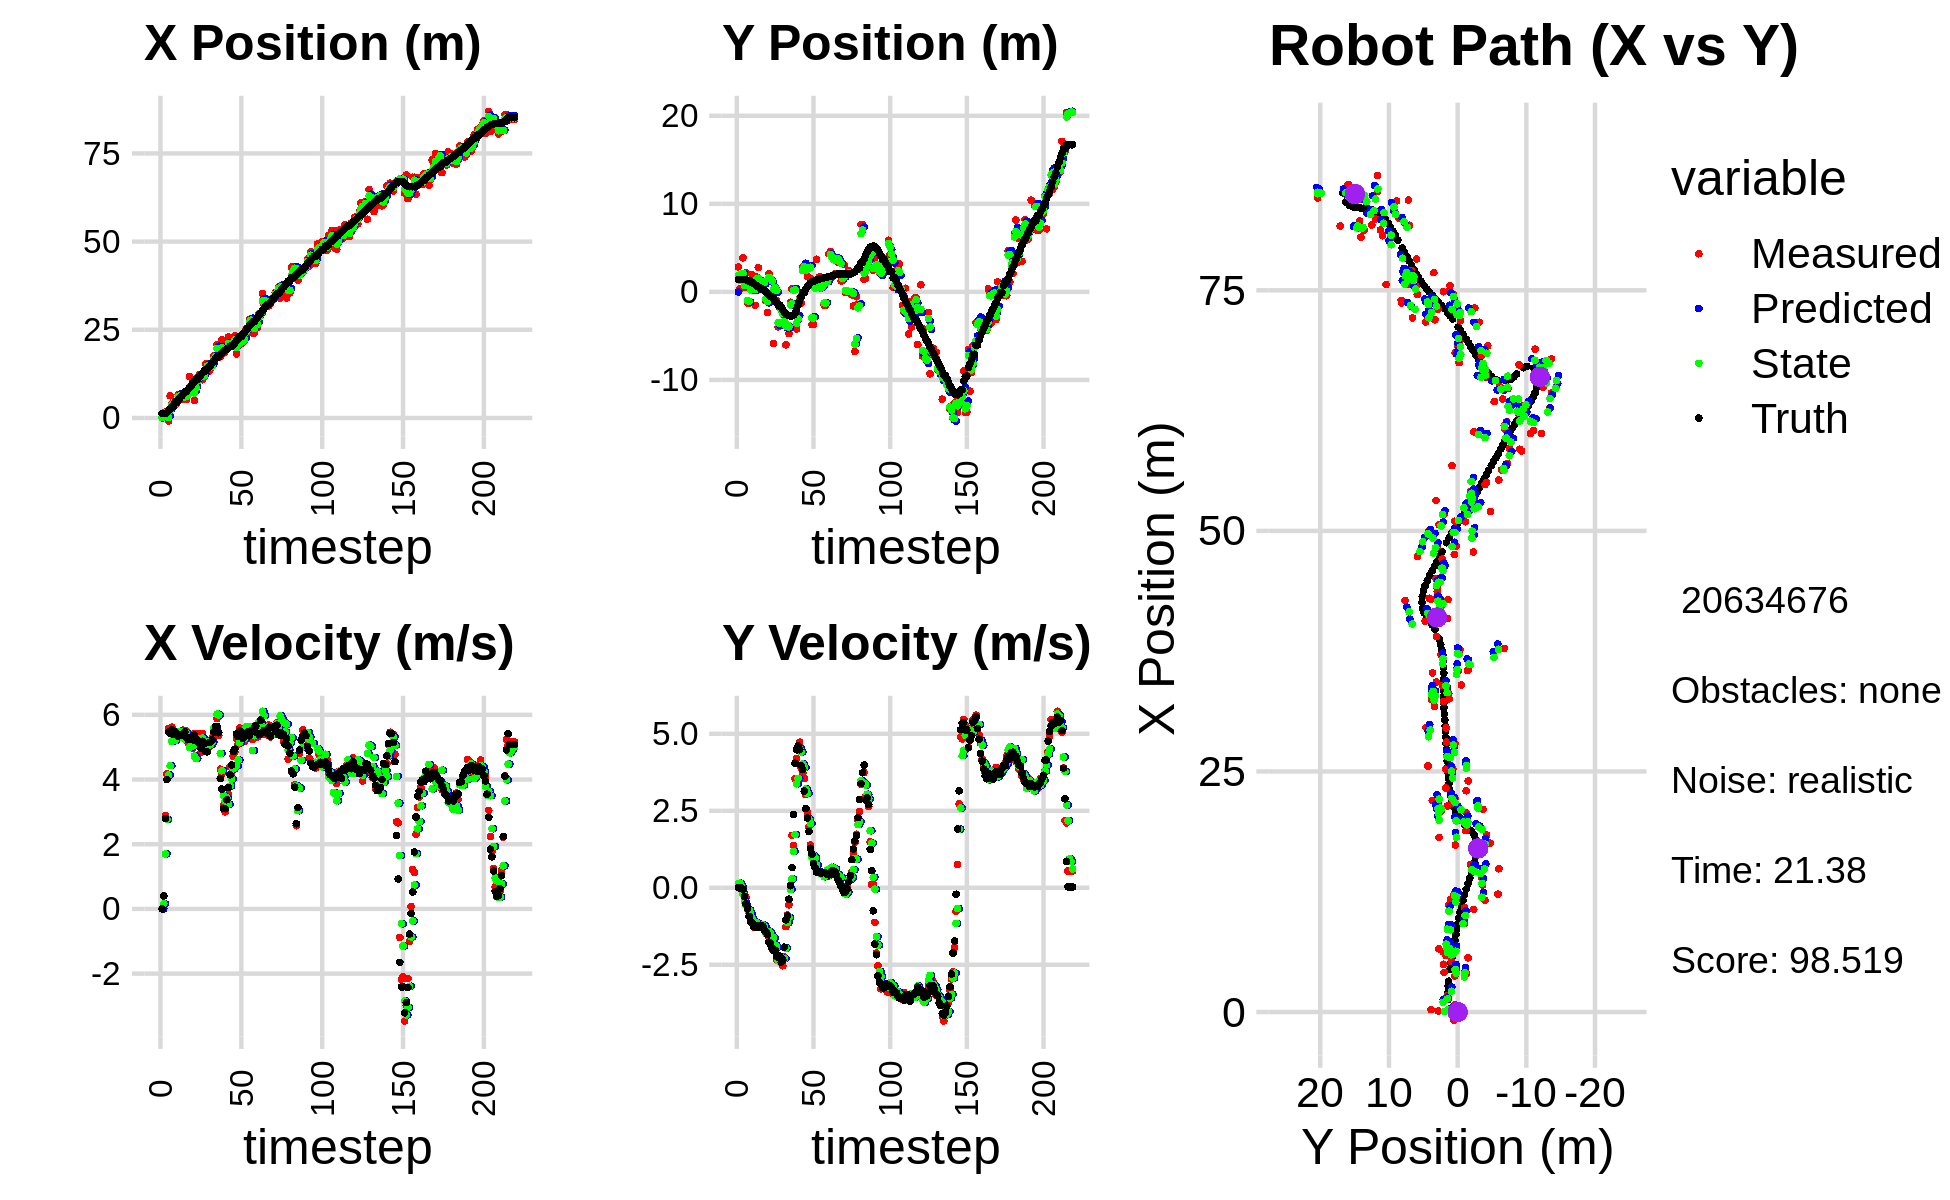

Values plotted in this chart, from the file beside it:
0.000000000000000000e+00, 0.000000000000000000e+00, 0.000000000000000000e+00, 0.000000000000000000e+00, 0.000000000000000000e+00, 0.000000000000000000e+00, 0.000000000000000000e+00, 0.000000000000000000e+00, 0.000000000000000000e+00, 0.000000000000000000e+00, 0.000000000000000000e+00, 0.000000000000000000e+00, 1.282544850884802079e+00, 1.418511152734539094e+00, 0.000000000000000000e+00, 0.000000000000000000e+00, 0.000000000000000000e+00, -2.261935587739571929e-04
1.073325866675806095e-01, 2.841797470768549161e+00, 0.000000000000000000e+00, -0.000000000000000000e+00, 0.000000000000000000e+00, 0.000000000000000000e+00, 0.000000000000000000e+00, 0.000000000000000000e+00, 6.722703014173080083e-02, 1.892071285172294504e+00, 4.626735852989321413e-03, 1.279573479464587715e-01, 1.282544850884802079e+00, 1.418511152734539094e+00, 0.000000000000000000e+00, 0.000000000000000000e+00, 0.000000000000000000e+00, 3.798754187300801277e-04
7.376048561471985066e-01, 3.669244045776003937e-01, 4.050000006152611465e-01, -2.161558984759915500e-05, 6.768970372702973193e-02, 1.904867019966940411e+00, 4.626735852989321413e-03, 1.279573479464587715e-01, 2.756022932416349325e-01, 1.302272798432259959e+00, 1.607867326661223395e-01, 1.489107315342454441e-01, 1.282544850884802079e+00, 1.418511152734539094e+00, 4.000000000000000222e-01, 0.000000000000000000e+00, 4.000000059604644775e-01, 5.337182665243744850e-05
1.679668634705618668e+00, 1.509085203488771620e+00, 2.886998657191620854e+00, -2.870182424587651698e-03, 2.916809665082471525e-01, 1.317163871585684598e+00, 1.607867326661223395e-01, 1.489107315342454441e-01, 1.384765660390296249e+00, 1.454523326585947629e+00, 1.701069575761798847e+00, 5.366902722075497789e-02, 1.297128438252543203e+00, 1.418511288607187781e+00, 2.799999999999999822e+00, -8.999999999999999320e-03, 2.799999952316284180e+00, 9.941748576238751411e-04
2.502573723285179685e-01, 3.870504014142032823e+00, 4.175410155340142815e+00, -7.019275143002985662e-02, 1.554872617966476245e+00, 1.459890229308023146e+00, 1.701069575761798847e+00, 5.366902722075497789e-02, 1.018078162255193320e+00, 2.109515452894054732e+00, 2.767701433276726242e+00, -1.931163343040852298e-01, 1.532876730037851853e+00, 1.417917601480298773e+00, 4.000000000000000000e+00, -4.700000000000000011e-02, 4.000000000000000000e+00, 1.680940017104148865e-02
-8.708610540134174016e-01, 5.145857252020152872e-01, 5.582756080856690062e+00, -3.214010376224744059e-01, 1.294848305582865899e+00, 2.090203819463646084e+00, 2.767701433276726242e+00, -1.931163343040852298e-01, 1.507222299623869333e-01, 7.411002494748841762e-01, 4.137856134034272770e+00, -4.405206620797324502e-01, 2.054048299646554110e+00, 1.406536273067266585e+00, 5.472000000000000419e+00, -2.750000000000000222e-01, 5.479000091552734375e+00, 5.750684067606925964e-02
6.291218757527925476e+00, 2.152954785170776209e+00, 5.454967889963839411e+00, -3.140442309567318957e-01, 5.645078433658141659e-01, 6.970481832669108702e-01, 4.137856134034272770e+00, -4.405206620797324502e-01, 2.160155064708371597e+00, 9.051815080399798763e-01, 4.429101960998255372e+00, -5.607779326100530426e-01, 2.680909871918376819e+00, 1.368332473907220015e+00, 5.426000000000000156e+00, -5.220000000000000195e-01, 5.451000213623046875e+00, 1.045804396271705627e-01
4.010108410793466582e+00, -1.266265021803290258e+00, 5.620125491266264817e+00, -5.899073834945413042e-01, 2.603065260808197223e+00, 8.491037147789746165e-01, 4.429101960998255372e+00, -5.607779326100530426e-01, 3.650807870573966163e+00, -9.799589490767897093e-01, 5.177960284395044077e+00, -7.114285069153011287e-01, 3.207135915447640429e+00, 1.312723054603141870e+00, 5.535999999999999588e+00, -6.860000000000000542e-01, 5.578000068664550781e+00, 1.045804396271705627e-01
4.010108410793466582e+00, -1.266265021803290258e+00, 5.378820882733593933e+00, -8.135640933740874159e-01, 4.168603899013470837e+00, -1.051101799768319855e+00, 5.177960284395044077e+00, -7.114285069153011287e-01, 4.103936104994895473e+00, -1.075056504812830216e+00, 5.268133706987147669e+00, -7.240525338650989351e-01, 3.207135915447640429e+00, 1.312723054603141870e+00, 5.397999999999999687e+00, -9.250000000000000444e-01, 5.475999832153320312e+00, 1.501153856515884399e-01
3.747052251968832959e+00, 4.254656424843390461e-01, 5.284458647793657704e+00, -9.824061277083077082e-01, 4.630749475693610506e+00, -1.147461758199340043e+00, 5.268133706987147669e+00, -7.240525338650989351e-01, 4.056812410383319190e+00, 2.268427403161792366e-01, 5.206170456715404349e+00, -8.332704948545099910e-01, 4.461354970446737234e+00, 1.098422510801971175e+00, 5.475999999999999979e+00, -1.090999999999999970e+00, 5.584000110626220703e+00, 1.838064640760421753e-01
4.117378293955392898e+00, 1.967306358968376134e+00, 5.365087879154033068e+00, -1.145438221220254960e+00, 4.577429456054860069e+00, 1.435156908307282375e-01, 5.206170456715404349e+00, -8.332704948545099910e-01, 4.426418210502932382e+00, 3.612892758374618429e-01, 5.297392493701523541e+00, -9.980017366400206758e-01, 4.461354970446737234e+00, 1.098422510801971175e+00, 5.386000000000000121e+00, -1.149000000000000021e+00, 5.507999897003173828e+00, 2.103405594825744629e-01
6.615006089235516029e+00, 6.890455318159039999e-01, 5.375494976604322517e+00, -1.276589131362090956e+00, 4.956157459873084647e+00, 2.614891021734597754e-01, 5.297392493701523541e+00, -9.980017366400206758e-01, 6.040991608905788013e+00, 6.237007762436252989e-01, 5.478673387221857816e+00, -1.187101173130364007e+00, 5.079282522133244271e+00, 9.649406514472799179e-01, 5.336000000000000298e+00, -1.268000000000000016e+00, 5.485000133514404297e+00, 2.331637889146804810e-01
5.633974354601677170e+00, -1.524301158259117717e+00, 5.363726389895258073e+00, -1.282833871425807404e+00, 6.588858947627973528e+00, 5.049906589305889204e-01, 5.478673387221857816e+00, -1.187101173130364007e+00, 6.317351800922510030e+00, 2.684458368529653582e-01, 5.491690172467899700e+00, -1.126638669687487271e+00, 5.693982839271569674e+00, 8.190425773582631352e-01, 5.378999999999999559e+00, -1.288999999999999924e+00, 5.531000137329101562e+00, 2.347585260868072510e-01
5.860743075065364849e+00, 1.683022274378844330e+00, 5.312828741398420540e+00, -1.228438241600474434e+00, 6.866520818169299822e+00, 1.557819698842166090e-01, 5.491690172467899700e+00, -1.126638669687487271e+00, 6.195834311648180659e+00, 1.499671432627458056e+00, 5.307629133801025745e+00, -1.131298898165856048e+00, 6.208719014445422957e+00, 6.967152490855877955e-01, 5.373999999999999666e+00, -1.258000000000000007e+00, 5.519000053405761719e+00, 2.272278517484664917e-01
6.576256036158883767e+00, 2.750880851422543127e+00, 5.525224909838655662e+00, -1.277548722736127074e+00, 6.726597225028283056e+00, 1.386541542810872496e+00, 5.307629133801025745e+00, -1.131298898165856048e+00, 6.657631409715780713e+00, 1.542761781191362758e+00, 5.405113551547293227e+00, -1.222379628665012818e+00, 6.825202703255005332e+00, 5.546046626029977888e-01, 5.357000000000000206e+00, -1.229000000000000092e+00, 5.495999813079833984e+00, 2.272278517484664917e-01
5.248602866495807540e+00, 8.950014840779008107e-01, 5.424503235768336928e+00, -1.264779252457366221e+00, 7.198142764870509858e+00, 1.420523818324861409e+00, 5.405113551547293227e+00, -1.222379628665012818e+00, 5.950671391683012956e+00, 9.572103204455900682e-01, 5.242739434363995699e+00, -1.278026166928717178e+00, 7.449794530336723675e+00, 4.092866909640606732e-01, 5.474000000000000199e+00, -1.278000000000000025e+00, 5.620999813079833984e+00, 2.290679067373275757e-01
5.248602866495807540e+00, 8.950014840779008107e-01, 5.498286691831975936e+00, -1.274197809316756747e+00, 6.474945335119412171e+00, 8.294077037527183283e-01, 5.242739434363995699e+00, -1.278026166928717178e+00, 6.072825579505075844e+00, 8.368220625385974776e-01, 5.428437696295740800e+00, -1.279699083881415067e+00, 7.449794530336723675e+00, 4.092866909640606732e-01, 5.301999999999999602e+00, -1.225999999999999979e+00, 5.441999912261962891e+00, 2.277246266603469849e-01
6.674822926255485456e+00, 1.220120145695878788e+00, 5.143157608435334538e+00, -1.207484465399678797e+00, 6.615669349134649657e+00, 7.088521541504559931e-01, 5.428437696295740800e+00, -1.279699083881415067e+00, 6.616720434841592002e+00, 1.163024006509402408e+00, 5.278776717486445058e+00, -1.201799654078402169e+00, 8.061923742025339124e+00, 2.674046293361618254e-01, 5.232000000000000206e+00, -1.250000000000000000e+00, 5.380000114440917969e+00, 2.305986583232879639e-01
1.171852350211462301e+01, 1.054496242236421910e+00, 5.358956066345453628e+00, -1.372812658915279593e+00, 7.144598106590236419e+00, 1.042844041101562258e+00, 5.278776717486445058e+00, -1.201799654078402169e+00, 8.545156201641562532e+00, 1.050967627538781590e+00, 4.992486435946486445e+00, -1.242370639739508009e+00, 8.562560796435962018e+00, 1.491486563954165789e-01, 5.283999999999999808e+00, -1.387000000000000011e+00, 5.462999820709228516e+00, 2.507787942886352539e-01
9.191026351689371765e+00, -1.015354560768005010e+00, 5.349477030341359018e+00, -1.451877045295094648e+00, 9.044404845236211798e+00, 9.267305635648307449e-01, 4.992486435946486445e+00, -1.242370639739508009e+00, 9.183791062730241705e+00, -7.899529791126630451e-01, 5.200087609460652516e+00, -1.487705790415986495e+00, 9.170427083387755474e+00, -7.392452954902352380e-03, 5.293000000000000149e+00, -1.429000000000000048e+00, 5.482999801635742188e+00, 2.650212943553924561e-01
1.067213636595812432e+01, -2.335252450809977454e+00, 4.966679166490432173e+00, -1.471222715545836168e+00, 9.703799823676307668e+00, -9.387235581542616725e-01, 5.200087609460652516e+00, -1.487705790415986495e+00, 1.003119056990461466e+01, -1.098580388126308094e+00, 5.037332111721756434e+00, -1.429231234421375563e+00, 9.776166676833595304e+00, -1.733350023618029923e-01, 5.227000000000000313e+00, -1.516999999999999904e+00, 5.441999912261962891e+00, 2.879840135574340820e-01
4.961686372266806089e+00, 2.056765628989913886e+00, 5.425953269637459719e+00, -1.607268244270678048e+00, 1.053492378107678995e+01, -1.241503511568445628e+00, 5.037332111721756434e+00, -1.429231234421375563e+00, 7.055492755591540543e+00, 1.658533913802173743e+00, 4.726825362643369388e+00, -1.413072608540057340e+00, 1.038308501215222179e+01, -3.549873091528654157e-01, 5.376999999999999780e+00, -1.766000000000000014e+00, 5.659999847412109375e+00, 2.879840135574340820e-01
1.114299355382035905e+01, 1.267584754133156855e+00, 5.180682261315672221e+00, -1.739758021988921044e+00, 7.528175291855877305e+00, 1.517226652948167942e+00, 4.726825362643369388e+00, -1.413072608540057340e+00, 8.610747154280744553e+00, 1.502310022496490038e+00, 4.644912166940126319e+00, -1.479710213530398111e+00, 1.099297881099186469e+01, -5.614175061314311543e-01, 5.261000000000000121e+00, -1.834999999999999964e+00, 5.572000026702880859e+00, 3.239836394786834717e-01
1.114299355382035905e+01, 1.267584754133156855e+00, 5.422055038483492240e+00, -1.987950014751281191e+00, 9.075238370974757274e+00, 1.354339001143450183e+00, 4.644912166940126319e+00, -1.479710213530398111e+00, 1.048189612616415900e+01, 1.256359346055767823e+00, 5.264142412785069780e+00, -1.866637171348231927e+00, 1.099297881099186469e+01, -5.614175061314311543e-01, 5.171999999999999709e+00, -1.965999999999999970e+00, 5.532999992370605469e+00, 3.514225482940673828e-01
1.224884068964071382e+01, -5.875036524566928264e+00, 5.019639827035642377e+00, -1.957999011787064036e+00, 1.100831036744266633e+01, 1.069695628920944497e+00, 5.264142412785069780e+00, -1.866637171348231927e+00, 1.142753530882975710e+01, 2.859896140691779998e-01, 5.074094153396194073e+00, -1.615922824834218341e+00, 1.158925986258712371e+01, -7.839344009839522842e-01, 5.133000000000000007e+00, -2.044999999999999929e+00, 5.525000095367431641e+00, 3.719147741794586182e-01
1.221521333213843974e+01, 5.415615573485413892e-01, 4.833731214478244276e+00, -1.967994439203914148e+00, 1.193494472416937668e+01, 1.243973315857561657e-01, 5.074094153396194073e+00, -1.615922824834218341e+00, 1.208017651313295815e+01, 4.768864142861020672e-01, 4.970128118576094600e+00, -1.862325788951139316e+00, 1.217687010768686839e+01, -1.015646265110269342e+00, 4.964999999999999858e+00, -2.024000000000000021e+00, 5.361000061035156250e+00, 3.866444230079650879e-01
1.084048747991997352e+01, -1.010531441481755222e+00, 5.419015019715762271e+00, -2.325700600142204255e+00, 1.257718932499056841e+01, 2.906538353909881023e-01, 4.970128118576094600e+00, -1.862325788951139316e+00, 1.197500538519476265e+01, 1.632302121163277941e-01, 5.280780261929256980e+00, -1.919435631084156713e+00, 1.275555968217826930e+01, -1.255079792560867435e+00, 5.182999999999999829e+00, -2.224000000000000199e+00, 5.639999866485595703e+00, 4.054007828235626221e-01
1.161459982398653246e+01, -3.967329548635974312e+00, 5.163883051547004222e+00, -2.282898770452192139e+00, 1.250308341138768853e+01, -2.871335099208788266e-02, 5.280780261929256980e+00, -1.919435631084156713e+00, 1.192973467019489142e+01, -3.511198787157802759e+00, 5.130823249281653453e+00, -2.371342840321732037e+00, 1.334909033738420092e+01, -1.511392163190904192e+00, 5.112000000000000099e+00, -2.258999999999999897e+00, 5.589000225067138672e+00, 4.162561595439910889e-01
1.530706834792425219e+01, -1.870144376621973858e+00, 5.034923352937792806e+00, -2.225887034428337241e+00, 1.244281699512305650e+01, -3.748333071189975829e+00, 5.130823249281653453e+00, -2.371342840321732037e+00, 1.336860462764511581e+01, -3.541761830600556049e+00, 4.872834434829565353e+00, -2.410992495331000907e+00, 1.334909033738420092e+01, -1.511392163190904192e+00, 4.865999999999999659e+00, -2.217000000000000082e+00, 5.348000049591064453e+00, 4.162561595439910889e-01
1.530706834792425219e+01, -1.870144376621973858e+00, 4.903083533864384336e+00, -2.349625217232319763e+00, 1.385588807112807253e+01, -3.782861080133656184e+00, 4.872834434829565353e+00, -2.410992495331000907e+00, 1.476953377091664876e+01, -2.095180951495702715e+00, 5.031560220095974145e+00, -2.277942850781271567e+00, 1.391755080162882585e+01, -1.766531990390263429e+00, 4.855999999999999872e+00, -2.418000000000000149e+00, 5.423999786376953125e+00, 4.468807876110076904e-01
1.320426797803465568e+01, -3.633669184380487138e+00, 4.997821740074734009e+00, -2.530649028274810419e+00, 1.527268979292624707e+01, -2.322975236573829871e+00, 5.031560220095974145e+00, -2.277942850781271567e+00, 1.461246869304094531e+01, -2.460117064017950383e+00, 5.178865313405935922e+00, -2.285416308499990556e+00, 1.447567343707196663e+01, -2.039051101732280102e+00, 5.142000000000000348e+00, -2.339999999999999858e+00, 5.649000167846679688e+00, 4.687150120735168457e-01
1.396349441983423745e+01, -3.464061067835785490e+00, 5.205146600278533597e+00, -2.248410490720537780e+00, 1.513035522438153890e+01, -2.688658694867949617e+00, 5.178865313405935922e+00, -2.285416308499990556e+00, 1.440365799381742384e+01, -3.369766244035586222e+00, 5.077863667733981679e+00, -2.292600830691628566e+00, 1.496259474721481197e+01, -2.275494622147935964e+00, 5.165000000000000036e+00, -1.929000000000000048e+00, 5.513000011444091797e+00, 4.077502787113189697e-01
1.489115810364019055e+01, -6.013991163395854933e+00, 5.293198233508083383e+00, -1.263889040163779898e+00, 1.491144436059082246e+01, -3.599026327104748901e+00, 5.077863667733981679e+00, -2.292600830691628566e+00, 1.488095941679661927e+01, -3.911738190850120311e+00, 5.165215065436656872e+00, -1.956552466679132296e+00, 1.555560088115547757e+01, -2.484742926556562814e+00, 5.225999999999999979e+00, -1.040999999999999925e+00, 5.328999996185302734e+00, 2.343873828649520874e-01
1.762112104895820153e+01, -3.751439856453143484e+00, 5.561140513444883915e+00, -8.842384646091205891e-01, 1.539748092334028584e+01, -4.107393437518033430e+00, 5.165215065436656872e+00, -1.956552466679132296e+00, 1.683765218258276519e+01, -3.747933454853380919e+00, 5.602796181618548310e+00, -1.132214184120531986e+00, 1.615927100113837511e+01, -2.603467749422714750e+00, 5.464000000000000412e+00, -9.130000000000000338e-01, 5.539999961853027344e+00, 1.576830744743347168e-01
1.754843926363419016e+01, -4.750765369464980736e+00, 5.595659833857294707e+00, -5.538245696603052437e-01, 1.739793180074461887e+01, -3.861154873265434162e+00, 5.602796181618548310e+00, -1.132214184120531986e+00, 1.744742896933826160e+01, -3.983832803889865826e+00, 5.587997088682142177e+00, -9.615911714180330749e-01, 1.677285933496014536e+01, -2.688655660867609765e+00, 5.631000000000000227e+00, -3.699999999999999956e-01, 5.643000125885009766e+00, 9.865266084671020508e-02
2.075024437837486602e+01, -1.182251380018722209e+00, 5.883565277784535752e+00, 7.150913959607696491e-02, 1.800622867820647599e+01, -4.079991921031669300e+00, 5.587997088682142177e+00, -9.615911714180330749e-01, 1.975578014863385690e+01, -1.484290498218410637e+00, 6.024593813119541785e+00, -5.181998991954628320e-02, 1.729699301653628041e+01, -2.720463560484814636e+00, 5.642999999999999794e+00, 6.800000000000000488e-02, 5.643000125885009766e+00, -1.215345039963722229e-02
1.736552381512346699e+01, 3.405766029874283118e-01, 5.355546621242696759e+00, 1.703678109673312013e+00, 2.035823952994581276e+01, -1.489472497210365232e+00, 6.024593813119541785e+00, -5.181998991954628320e-02, 1.946029642994617603e+01, -1.351995436607773327e+00, 5.998775486193215656e+00, 2.876127245404587751e-01, 1.729699301653628041e+01, -2.720463560484814636e+00, 5.447000000000000064e+00, 6.580000000000000293e-01, 5.486999988555908203e+00, -3.079918324947357178e-01
1.736552381512346699e+01, 3.405766029874283118e-01, 4.319696314516650482e+00, 1.374158899539341006e+00, 2.006017397856549778e+01, -1.323234164153727521e+00, 5.998775486193215656e+00, 2.876127245404587751e-01, 1.816569481656606655e+01, 1.886996583115985171e-01, 4.809341080952305170e+00, 1.181939675390876854e+00, 1.792768454545210943e+01, -2.650901125267168368e+00, 4.035999999999999588e+00, 2.383000000000000007e+00, 4.686999797821044922e+00, -3.079918324947357178e-01
2.216417694038444708e+01, 3.997380270696084814e-01, 4.172557736455692279e+00, 3.535494510508828014e+00, 1.864662892466129662e+01, 3.068936258506861914e-01, 4.809341080952305170e+00, 1.181939675390876854e+00, 1.986241737223983250e+01, 2.249412541347196592e-01, 4.271916323663636383e+00, 1.729827886345491006e+00, 1.841371512400480270e+01, -2.401348160099883611e+00, 3.706999999999999851e+00, 4.044999999999999929e+00, 5.486999988555908203e+00, -7.029365301132202148e-01
1.838849598167067612e+01, -4.225281522985208760e+00, 3.209718020524657156e+00, 4.196164814221087447e+00, 2.028960900460619499e+01, 3.979240427692687376e-01, 4.271916323663636383e+00, 1.729827886345491006e+00, 1.897057247753031817e+01, -3.567775063964534255e+00, 3.498263010732753475e+00, 3.379331830678389714e+00, 1.881408095308341544e+01, -1.979972886060101800e+00, 3.108000000000000096e+00, 4.480000000000000426e+00, 5.452000141143798828e+00, -9.178164601325988770e-01
1.884716170963309168e+01, -1.195953683721096006e+00, 3.001963596801768830e+00, 4.468210207075442142e+00, 1.932039877860359312e+01, -3.229841880896695105e+00, 3.498263010732753475e+00, 3.379331830678389714e+00, 1.922021131462487986e+01, -3.043424922095236962e+00, 3.339980088881902898e+00, 3.554469744057386471e+00, 1.917836546870681502e+01, -1.466135309305928169e+00, 3.096999999999999975e+00, 4.607999999999999652e+00, 5.552000045776367188e+00, -9.792143702507019043e-01
1.986592236166480419e+01, -6.875965457764630084e-01, 3.451774057348167890e+00, 4.728062280566700082e+00, 1.955420932351307073e+01, -2.687977947689498492e+00, 3.339980088881902898e+00, 3.554469744057386471e+00, 1.976222204817862504e+01, -8.759794280941226585e-01, 3.432923253661595897e+00, 4.529630002360832464e+00, 1.948047995510730956e+01, -1.027205274832886817e+00, 3.375999999999999890e+00, 4.482000000000000206e+00, 5.611000061035156250e+00, -9.401787519454956055e-01
2.299846124583624274e+01, -1.251836882530025230e+00, 3.532255840868844476e+00, 3.888081196457584099e+00, 2.010551437354478566e+01, -4.230164278580393900e-01, 3.432923253661595897e+00, 4.529630002360832464e+00, 2.104196538855180876e+01, -4.910767411860060827e-01, 3.234755726317883884e+00, 4.411938737380034503e+00, 1.987621664991252146e+01, -5.295324787287553070e-01, 3.754999999999999893e+00, 3.966000000000000192e+00, 5.460999965667724609e+00, -8.333141803741455078e-01
2.065489682556814799e+01, 2.810521079072158646e+00, 4.395221705785618660e+00, 3.719756574142925487e+00, 2.136544096118359803e+01, -4.988286744800263239e-02, 3.234755726317883884e+00, 4.411938737380034503e+00, 2.107272697381474558e+01, 2.439450026135849381e+00, 3.797088578164782291e+00, 4.019785757841374263e+00, 2.033280348729803677e+01, -7.844381171250147666e-02, 4.145999999999999908e+00, 3.839999999999999858e+00, 5.651000022888183594e+00, -7.023527622222900391e-01
2.065489682556814799e+01, 2.810521079072158646e+00, 4.189887406595747876e+00, 3.545978398561216327e+00, 2.145243583163122381e+01, 2.841428601919986807e+00, 3.797088578164782291e+00, 4.019785757841374263e+00, 2.114795023426801990e+01, 2.856525208711134578e+00, 4.018539786225696631e+00, 3.909961232685434940e+00, 2.033280348729803677e+01, -7.844381171250147666e-02, 4.453000000000000291e+00, 3.138999999999999790e+00, 5.447999954223632812e+00, -7.023527622222900391e-01
2.085317459827867026e+01, 2.393135859347486516e+00, 4.723291047817458121e+00, 3.026982519876698863e+00, 2.154980421289058867e+01, 3.247521331979678294e+00, 4.018539786225696631e+00, 3.909961232685434940e+00, 2.120766607323895769e+01, 2.457289369567843718e+00, 4.332766731917024217e+00, 3.205766071230211622e+00, 2.083467459671012278e+01, 3.009904160901576975e-01, 4.866999999999999993e+00, 2.572999999999999954e+00, 5.505000114440917969e+00, -5.699251890182495117e-01
2.326937949659039262e+01, 1.730226232491201666e+00, 4.855503021935842156e+00, 2.448660164839184361e+00, 2.164094274643066029e+01, 2.777865976690864880e+00, 4.332766731917024217e+00, 3.205766071230211622e+00, 2.211981481685369744e+01, 2.689689973241511822e+00, 4.404265610248904395e+00, 3.069606066706963343e+00, 2.128898024505459574e+01, 5.653372547620545419e-01, 4.940000000000000391e+00, 2.269000000000000128e+00, 5.435999870300292969e+00, -4.670866131782531738e-01
1.814286875658989473e+01, 2.702437891332015507e+00, 5.271699381349327140e+00, 1.976382281160675491e+00, 2.256024137787858663e+01, 2.996650579912208290e+00, 4.404265610248904395e+00, 3.069606066706963343e+00, 1.993344000519082115e+01, 2.690801195073101670e+00, 4.423273930630729822e+00, 2.232339837897297841e+00, 2.186324095699975700e+01, 8.227028985178030940e-01, 5.410000000000000142e+00, 1.828999999999999959e+00, 5.710999965667724609e+00, -3.586866855621337891e-01
2.141319382123851156e+01, 1.528530611122881799e+00, 5.101033636171989905e+00, 1.389901701007165924e+00, 2.037576739825389538e+01, 2.914035178862831366e+00, 4.423273930630729822e+00, 2.232339837897297841e+00, 2.064434419647280095e+01, 2.791085881600297913e+00, 4.604582372665242396e+00, 2.089463066430215399e+00, 2.248246359755941626e+01, 1.027287556720827943e+00, 5.325000000000000178e+00, 1.282999999999999918e+00, 5.478000164031982422e+00, -2.660167813301086426e-01
2.105015969275846999e+01, -3.707432420155371666e+00, 5.589727430968237876e+00, 1.047336597230243527e+00, 2.110480243373932652e+01, 3.000032188243319631e+00, 4.604582372665242396e+00, 2.089463066430215399e+00, 2.119607417272195349e+01, -2.951700842556200577e+00, 5.138813339725003537e+00, 1.000177603232041967e+00, 2.310239195802660106e+01, 1.172188131465344840e+00, 5.498999999999999666e+00, 1.092999999999999972e+00, 5.606999874114990234e+00, -1.852205246686935425e-01
2.105015969275846999e+01, -3.707432420155371666e+00, 5.570069536475854122e+00, 1.043653334927988841e+00, 2.170995550669445251e+01, -2.851683082232996380e+00, 5.138813339725003537e+00, 1.000177603232041967e+00, 2.144572402641399123e+01, -2.949690423744946610e+00, 5.364609744503507471e+00, 1.044073350220027452e+00, 2.310239195802660106e+01, 1.172188131465344840e+00, 5.456999999999999851e+00, 7.850000000000000311e-01, 5.513999938964843750e+00, -1.852205246686935425e-01
2.165847158436232434e+01, 8.336024121667015008e-01, 5.273767102336329948e+00, 7.222943049615364597e-01, 2.198218500086434091e+01, -2.845283088722943887e+00, 5.364609744503507471e+00, 1.044073350220027452e+00, 2.177037896077397505e+01, 3.807659645763146194e-01, 5.281153179737398062e+00, 9.681775264762519928e-01, 2.373101210577684839e+01, 1.275425119685329456e+00, 5.267999999999999794e+00, 6.580000000000000293e-01, 5.309000015258789062e+00, -1.361129879951477051e-01
2.198010873732546244e+01, 3.698736129382438342e+00, 5.172936730385927717e+00, 5.585116811199759557e-01, 2.229849427874771450e+01, 4.775837172239398298e-01, 5.281153179737398062e+00, 9.681775264762519928e-01, 2.220486901991904460e+01, 8.562599061050135685e-01, 5.265269197939858259e+00, 7.453236804611701460e-01, 2.424254107412705039e+01, 1.339539944219362289e+00, 5.402999999999999581e+00, 5.070000000000000062e-01, 5.427000045776367188e+00, -1.075513884425163269e-01
2.527452102234579812e+01, 7.138806528570222909e-01, 5.451942964353608367e+00, 4.909110539144095897e-01, 2.273139593971303185e+01, 9.307922741511305276e-01, 5.265269197939858259e+00, 7.453236804611701460e-01, 2.432752932189840323e+01, 7.288805198599708213e-01, 5.632790979615521110e+00, 5.437513696567244370e-01, 2.485788321495894238e+01, 1.399372513190334733e+00, 5.397000000000000242e+00, 4.899999999999999911e-01, 5.419000148773193359e+00, -8.980114758014678955e-02
2.522996923324524587e+01, 1.709656315642756885e+00, 5.294710255452113934e+00, 4.971575270869332264e-01, 2.489080841985995463e+01, 7.832556568256432428e-01, 5.632790979615521110e+00, 5.437513696567244370e-01, 2.503929718122054737e+01, 8.893441898365459508e-01, 5.470655882196785669e+00, 4.963442104689797518e-01, 2.547897219648871925e+01, 1.455755102214000063e+00, 5.477000000000000313e+00, 5.130000000000000115e-01, 5.500999927520751953e+00, -9.362252056598663330e-02
2.787058973313026300e+01, 3.962088359562187523e-01, 5.335484388579130766e+00, 4.683393717656752497e-01, 2.558636276944022470e+01, 9.389786108834439204e-01, 5.470655882196785669e+00, 4.963442104689797518e-01, 2.698090827680299597e+01, 4.597871324397633797e-01, 5.635273471365466413e+00, 4.506536085865778252e-01, 2.610564780164997956e+01, 1.513213587806381710e+00, 5.354000000000000092e+00, 4.680000000000000271e-01, 5.374000072479248047e+00, -8.755382150411605835e-02
2.805354058686777563e+01, 1.628255834867178731e+00, 5.329420920193781441e+00, 4.687980748353871574e-01, 2.754443562393954181e+01, 5.048524932984211899e-01, 5.635273471365466413e+00, 4.506536085865778252e-01, 2.774586293920166824e+01, 6.305965516455451780e-01, 5.471377343741230526e+00, 4.106653214948025044e-01, 2.662075209563967348e+01, 1.557983203667507199e+00, 5.511000000000000121e+00, 4.879999999999999893e-01, 5.532000064849853516e+00, -8.773833513259887695e-02
2.400770473436473296e+01, -1.527223961388037399e+00, 5.237584335675831149e+00, 4.741196906118171350e-01, 2.829300067357578996e+01, 6.716630837950254840e-01, 5.471377343741230526e+00, 4.106653214948025044e-01, 2.561670967809410371e+01, -1.262117679468918841e+00, 4.894019042402828923e+00, 3.588865424295447637e-01, 2.725305437988147617e+01, 1.614858491501471649e+00, 5.496999999999999886e+00, 4.929999999999999938e-01, 5.519999980926513672e+00, -9.027653932571411133e-02
2.400770473436473296e+01, -1.527223961388037399e+00, 5.607073853043581302e+00, 5.075668380812053959e-01, 2.610611158233438545e+01, -1.226229025225964442e+00, 4.894019042402828923e+00, 3.588865424295447637e-01, 2.533373817202926759e+01, -1.265937638607431914e+00, 5.354033165960001561e+00, 4.055852570236174737e-01, 2.725305437988147617e+01, 1.614858491501471649e+00, 5.591000000000000192e+00, 4.789999999999999813e-01, 5.611000061035156250e+00, -9.027653932571411133e-02
2.671629440754355755e+01, 1.414568407981646736e+00, 5.672405741014149072e+00, 4.718856964349666394e-01, 2.586914148862526730e+01, -1.225379112905070178e+00, 5.354033165960001561e+00, 4.055852570236174737e-01, 2.643219210867659541e+01, 1.102352498405425818e+00, 5.617786805805561556e+00, 5.751292172862607632e-01, 2.789205241188226836e+01, 1.670837564639302775e+00, 5.657000000000000028e+00, 4.349999999999999978e-01, 5.672999858856201172e+00, -8.299858123064041138e-02
2.556711459132571918e+01, 4.316280795604395593e+00, 5.313784417560680318e+00, 3.889471627082040084e-01, 2.699397078925715121e+01, 1.159865420134051917e+00, 5.617786805805561556e+00, 5.751292172862607632e-01, 2.655224455994729027e+01, 1.522456799369558578e+00, 5.620043077527942188e+00, 4.071907403858440189e-01, 2.854131960800228640e+01, 1.722224428234064630e+00, 5.432999999999999829e+00, 4.199999999999999845e-01, 5.448999881744384766e+00, -7.306558638811111450e-02
... 159 more rows
